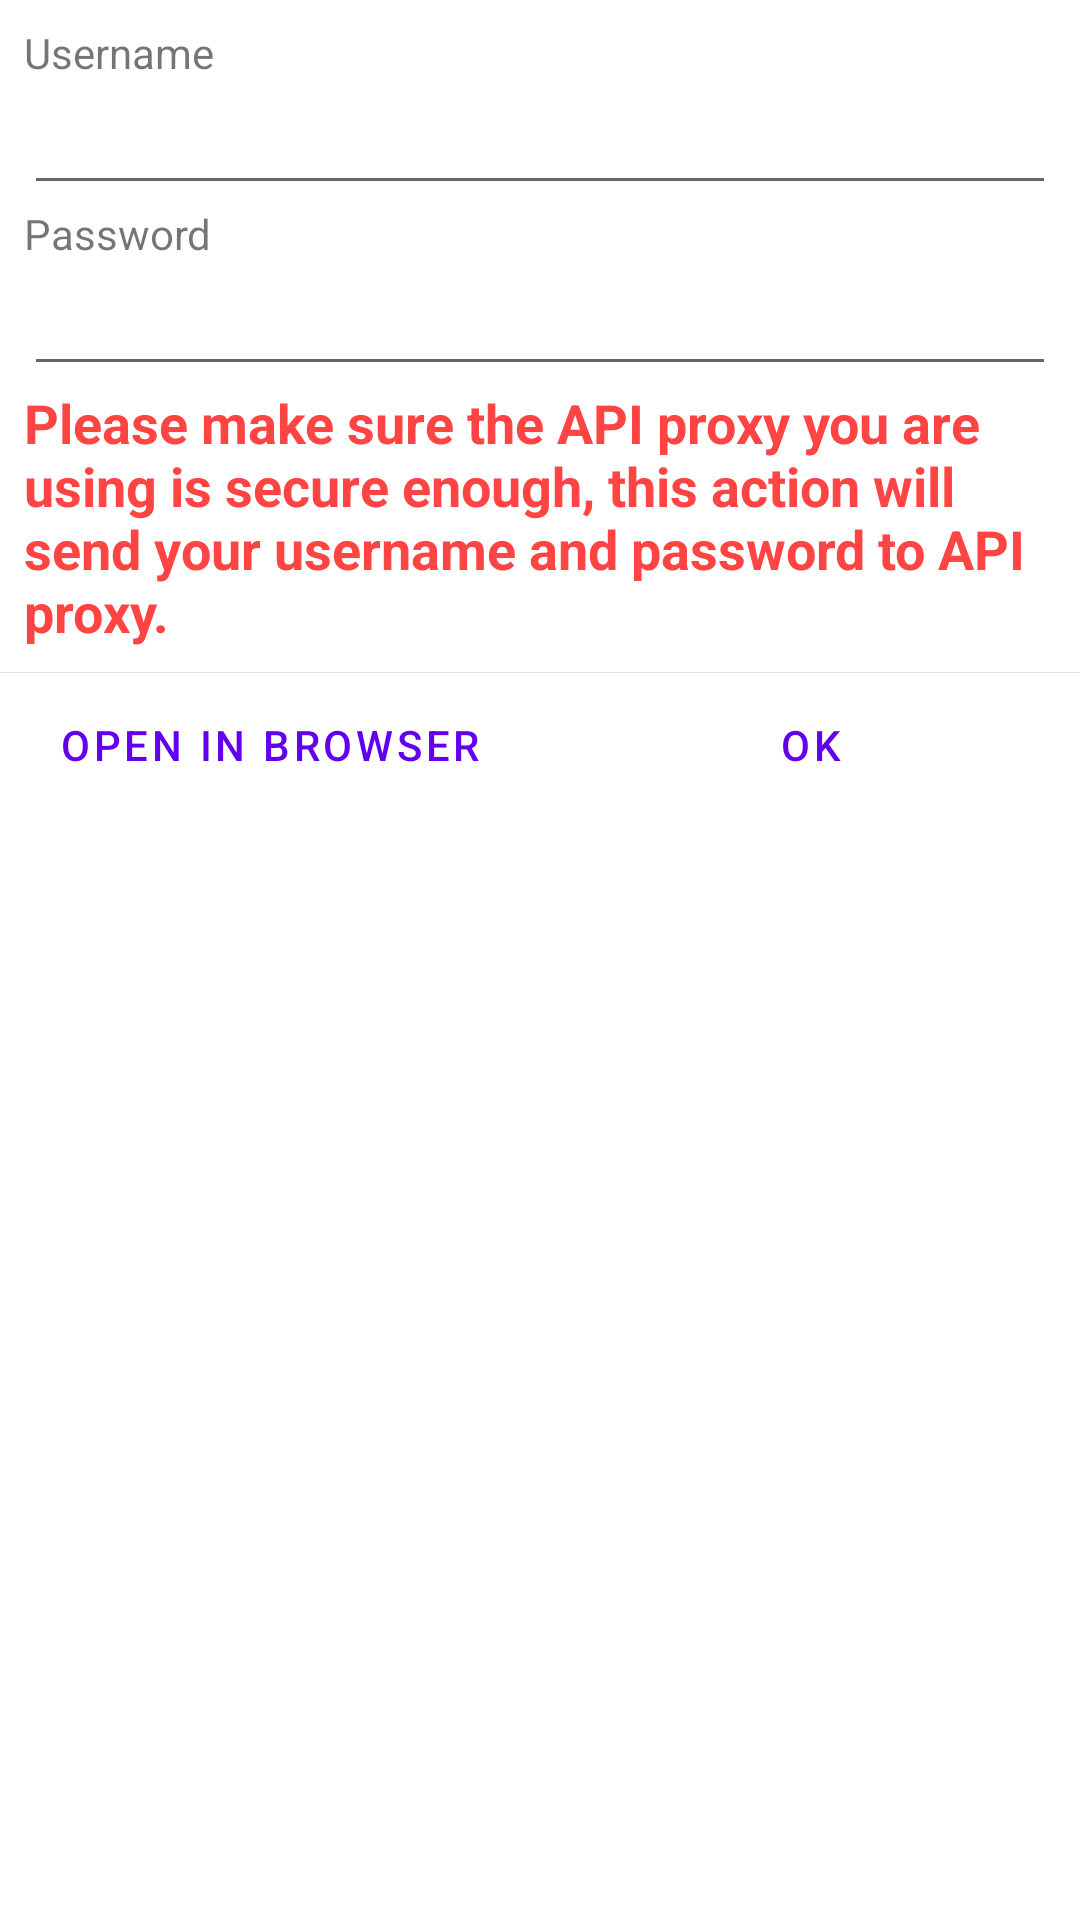

Android layout source for this screen:
<!-- AndroidManifest.xml: fallback theme Theme.MaterialComponents.DayNight.NoActionBar -->
<!-- res/layout/activity_sign_in.xml -->
<?xml version="1.0" encoding="utf-8"?>
<LinearLayout xmlns:android="http://schemas.android.com/apk/res/android"
	android:layout_width="match_parent"
	android:layout_height="wrap_content"
	android:orientation="vertical">

	<ScrollView
		android:layout_width="match_parent"
		android:layout_height="wrap_content">

		<LinearLayout
			android:layout_width="match_parent"
			android:layout_height="wrap_content"
			android:orientation="vertical"
			android:padding="@dimen/element_spacing_default">

			<TextView
				android:layout_width="wrap_content"
				android:layout_height="wrap_content"
				android:paddingBottom="@dimen/element_spacing_small"
				android:singleLine="true"
				android:text="@string/username"
				android:textAppearance="?android:attr/textAppearanceSmall"/>

			<EditText
				android:id="@+id/edit_username"
				android:layout_width="match_parent"
				android:layout_height="wrap_content"
				android:inputType="textEmailAddress"
				android:singleLine="true"/>

			<TextView
				android:layout_width="wrap_content"
				android:layout_height="wrap_content"
				android:paddingBottom="@dimen/element_spacing_small"
				android:paddingTop="@dimen/element_spacing_small"
				android:singleLine="true"
				android:text="@string/password"
				android:textAppearance="?android:attr/textAppearanceSmall"/>

			<EditText
				android:id="@+id/edit_password"
				android:layout_width="match_parent"
				android:layout_height="wrap_content"
				android:inputType="textPassword"
				android:singleLine="true"/>

			<TextView
				android:layout_width="wrap_content"
				android:layout_height="wrap_content"
				android:paddingTop="@dimen/element_spacing_small"
				android:singleLine="false"
				android:text="@string/sign_in_notice"
				android:textAppearance="?android:attr/textAppearanceMedium"
				android:textColor="@android:color/holo_red_light"
				android:textStyle="bold"/>
		</LinearLayout>
	</ScrollView>

	<View
		android:layout_width="match_parent"
		android:layout_height="0.2dp"
		android:background="#40808080"/>

	<LinearLayout
		style="?android:buttonBarStyle"
		android:layout_width="match_parent"
		android:layout_height="wrap_content"
		android:orientation="horizontal">

		<Button
			android:id="@+id/open_in_browser"
			style="?android:buttonBarButtonStyle"
			android:layout_width="match_parent"
			android:layout_height="match_parent"
			android:layout_weight="1"
			android:gravity="center"
			android:text="@string/open_in_browser"/>

		<Button
			android:id="@+id/sign_in"
			style="?android:buttonBarButtonStyle"
			android:layout_width="match_parent"
			android:layout_height="match_parent"
			android:layout_weight="1"
			android:gravity="center"
			android:text="@android:string/ok"/>
	</LinearLayout>

</LinearLayout>
<!-- resources referenced by this layout -->
<resources>
  <dimen name="element_spacing_default">8dp</dimen>
  <string name="open_in_browser">Open in browser</string>
  <string name="password">Password</string>
  <string name="sign_in_notice">Please make sure the API proxy you are using is secure enough, this action will send your username and password to API proxy.</string>
  <string name="username">Username</string>
</resources>
